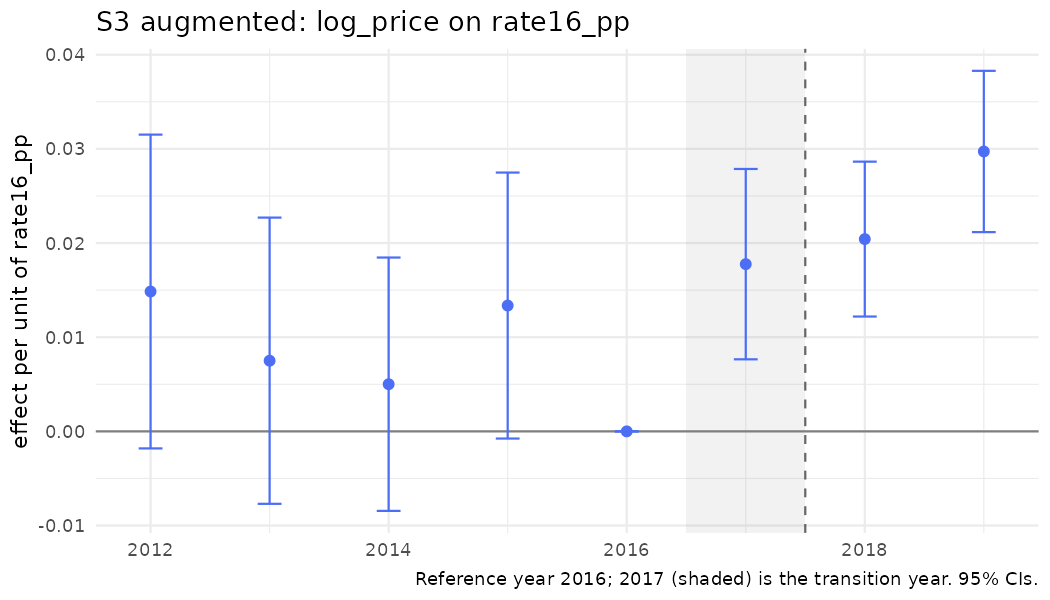

Source data for this figure (header and first rows):
year, coef, se, strategy, outcome, spec_id, treat
2012, 0.01485, 0.008501, S3, log_price, S3_rate_aug, rate16_pp
2013, 0.007503, 0.007754, S3, log_price, S3_rate_aug, rate16_pp
2014, 0.005008, 0.006864, S3, log_price, S3_rate_aug, rate16_pp
2015, 0.01336, 0.007206, S3, log_price, S3_rate_aug, rate16_pp
2016, 0, 0, S3, log_price, S3_rate_aug, rate16_pp
2017, 0.01776, 0.005157, S3, log_price, S3_rate_aug, rate16_pp
2018, 0.02042, 0.004196, S3, log_price, S3_rate_aug, rate16_pp
2019, 0.02972, 0.00437, S3, log_price, S3_rate_aug, rate16_pp
